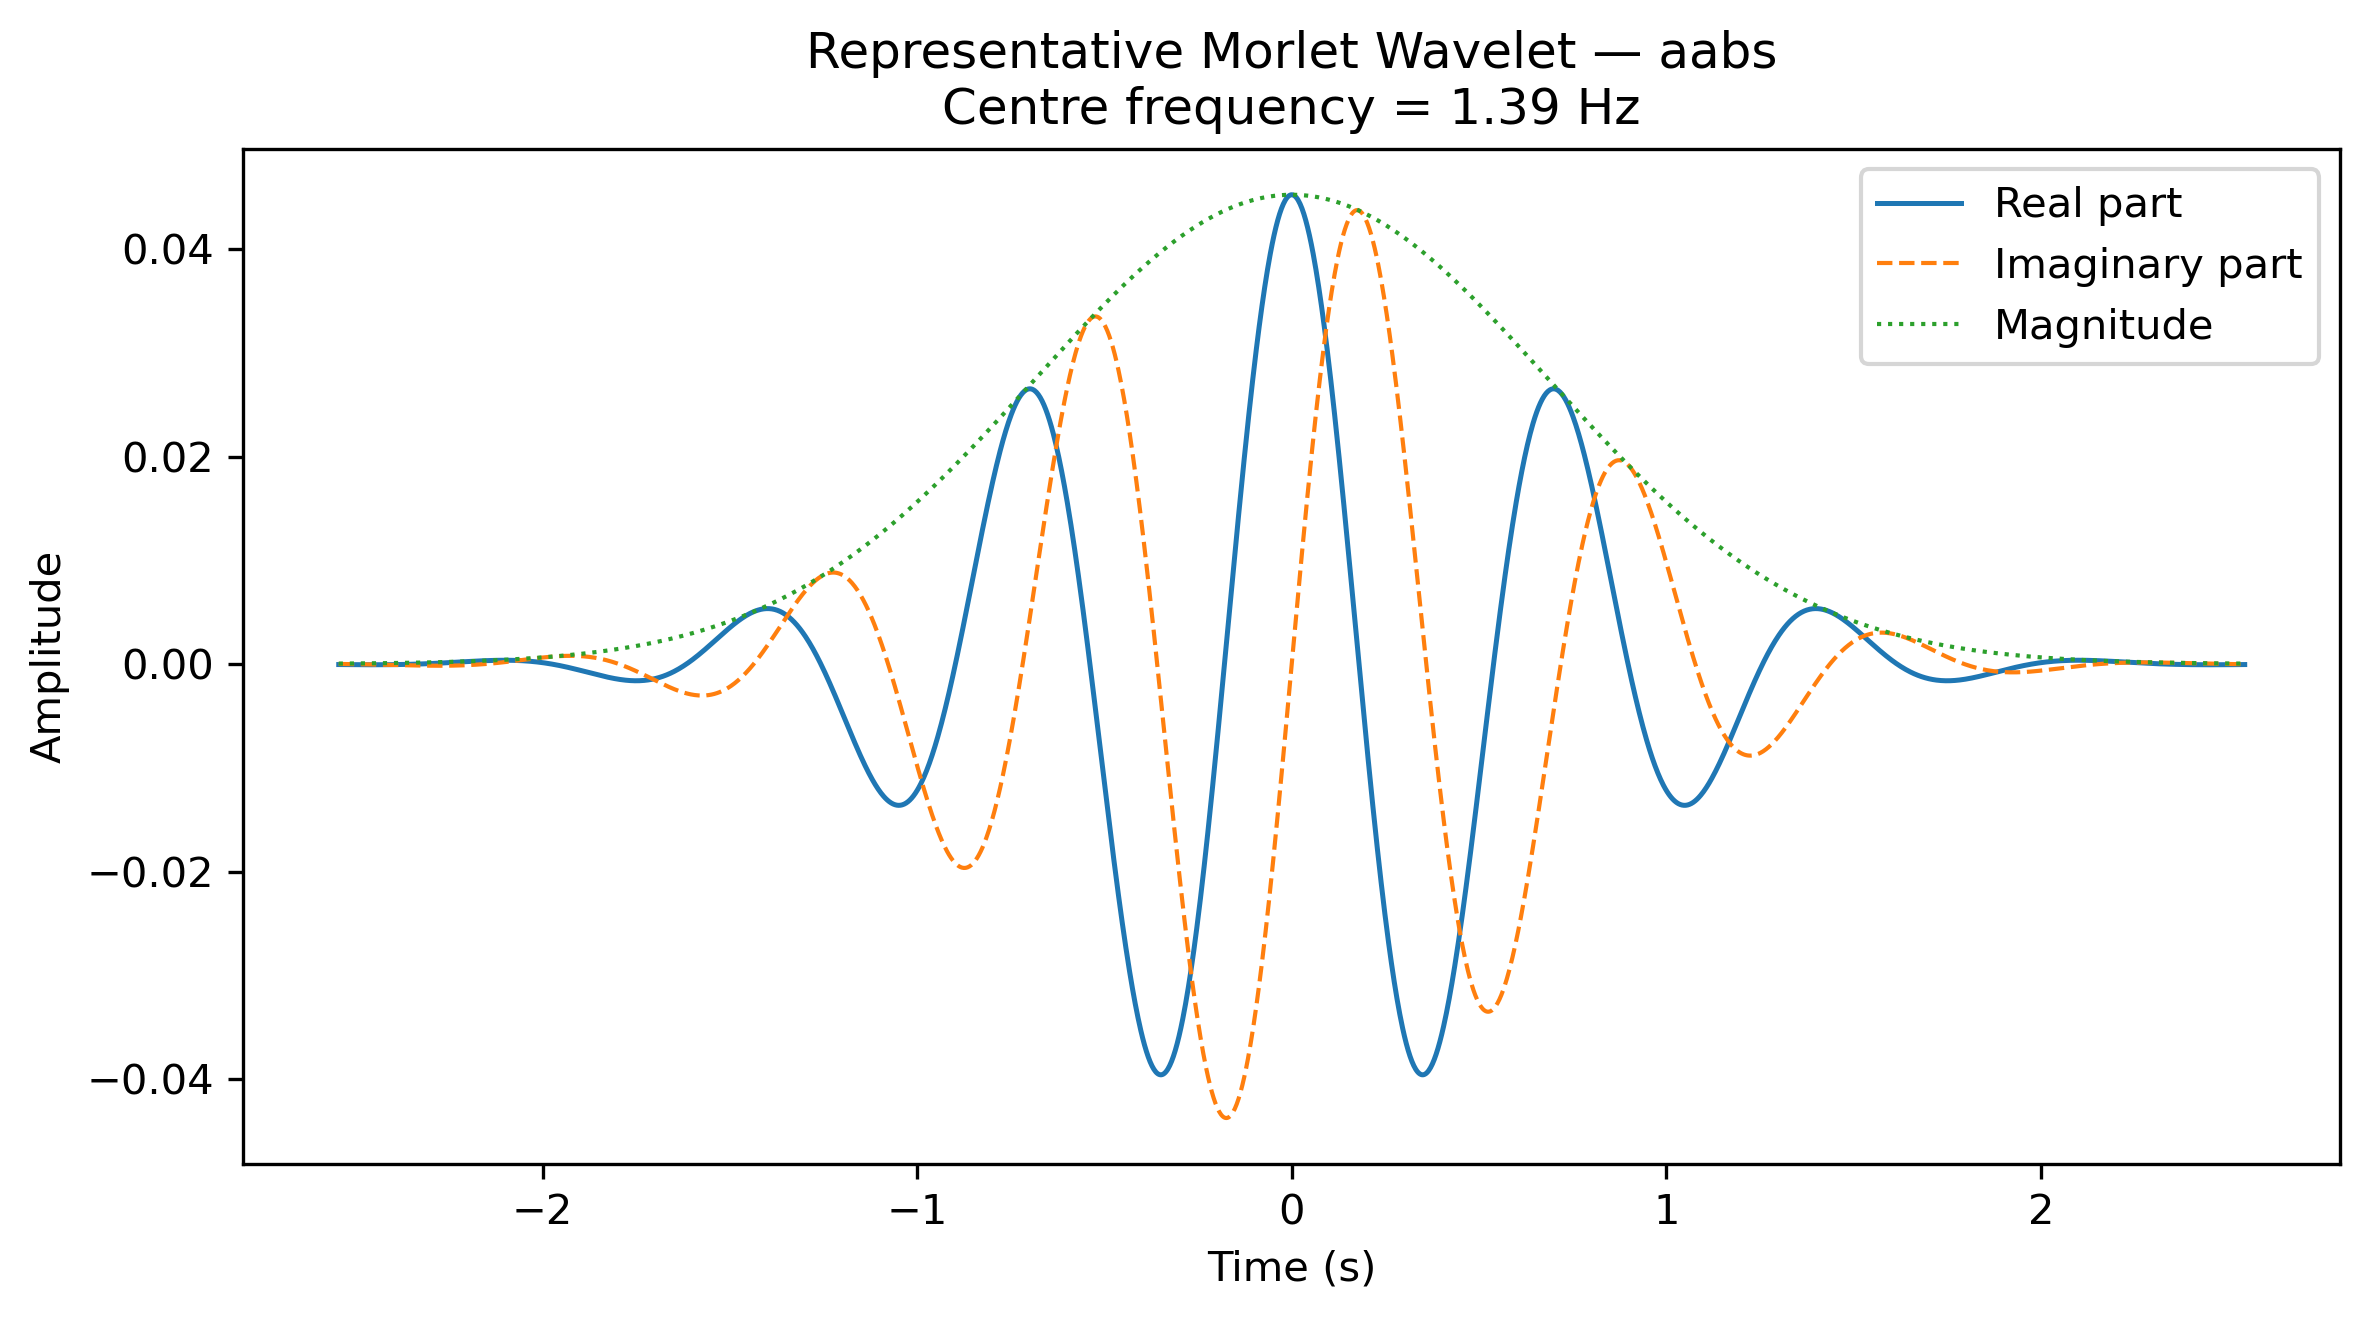

The file beside this chart, header and first rows:
Time_s, Real, Imaginary, Magnitude
-2.544, -4.497761602530476e-05, 1.2102763019162129e-05, 4.657749259049643e-05
-2.542, -4.5842268644287784e-05, 1.1272040242082227e-05, 4.720775874444975e-05
-2.539, -4.669948578521231e-05, 1.041107645840681e-05, 4.784592444112705e-05
-2.537, -4.754847958686211e-05, 9.51965707079831e-06, 4.8492079577677865e-05
-2.534, -4.8388447340395126e-05, 8.597583208315231e-06, 4.914631494871306e-05
-2.532, -4.921857168168992e-05, 7.644672272411157e-06, 4.9808722253619604e-05
-2.529, -5.003802079923525e-05, 6.660758484846016e-06, 5.047939410391281e-05
-2.527, -5.084594865779686e-05, 5.645693437148239e-06, 5.1158424030628366e-05
-2.524, -5.164149523808448e-05, 4.599346641257006e-06, 5.184590649175249e-05
-2.522, -5.2423786792637894e-05, 3.521606080964255e-06, 5.254193687969106e-05
-2.519, -5.319193611814338e-05, 2.412378763764619e-06, 5.324661152877721e-05
-2.517, -5.3945042844383355e-05, 1.271591272716958e-06, 5.396002772281725e-05
-2.514, -5.4682193740017094e-05, 9.919031789980801e-08, 5.4682283702675856e-05
-2.512, -5.540246303537799e-05, -1.1048567129498027e-06, 5.541347867389823e-05
-2.509, -5.610491276246997e-05, -2.340561205051141e-06, 5.615371281437191e-05
-2.507, -5.678859311233156e-05, -3.6079127688829234e-06, 5.690308728202556e-05
-2.504, -5.7452542809931855e-05, -4.9068786946243865e-06, 5.766170422256709e-05
-2.502, -5.809578950674841e-05, -6.237403409191432e-06, 5.842966677725804e-05
-2.499, -5.871735019117325e-05, -7.599407936334597e-06, 5.9207079090727813e-05
-2.497, -5.931623161687628e-05, -8.99278936027389e-06, 5.9994046318823745e-05
-2.494, -5.989143074925172e-05, -1.0417420293356582e-05, 6.079067463650039e-05
-2.492, -6.044193523005657e-05, -1.1873148348225895e-05, 6.159707124574457e-05
-2.489, -6.096672386034435e-05, -1.3359795615011218e-05, 6.241334438353993e-05
-2.487, -6.146476710178051e-05, -1.4877158144038245e-05, 6.323960332986635e-05
-2.484, -6.19350275964196e-05, -1.6425005434586252e-05, 6.407595841573845e-05
-2.482, -6.237646070500723e-05, -1.800307993021259e-05, 6.492252103127954e-05
-2.479, -6.27880150638616e-05, -1.9611096521181397e-05, 6.577940363383361e-05
-2.477, -6.31686331603731e-05, -2.1248742054531314e-05, 6.66467197561125e-05
-2.475, -6.351725192714997e-05, -2.2915674852340195e-05, 6.752458401438111e-05
-2.472, -6.38328033548228e-05, -2.4611524238729374e-05, 6.841311211667717e-05
-2.47, -6.411421512350914e-05, -2.6335890076179344e-05, 6.931242087106906e-05
-2.467, -6.436041125292116e-05, -2.8088342311718402e-05, 7.022262819394766e-05
-2.465, -6.457031277109082e-05, -2.986842053356107e-05, 7.114385311835553e-05
-2.462, -6.474283840166584e-05, -3.167563353877455e-05, 7.207621580235018e-05
-2.46, -6.487690526972098e-05, -3.3509458912559565e-05, 7.301983753740396e-05
-2.457, -6.49714296260088e-05, -3.5369342619735175e-05, 7.397484075683859e-05
-2.455, -6.502532758956024e-05, -3.725469860902275e-05, 7.494134904429427e-05
-2.452, -6.50375159085313e-05, -3.916490843072941e-05, 7.591948714223432e-05
-2.45, -6.50069127391719e-05, -4.109932086843346e-05, 7.690938096048335e-05
-2.447, -6.493243844277985e-05, -4.3057251585282194e-05, 7.79111575848009e-05
-2.445, -6.481301640048583e-05, -4.5037982785506326e-05, 7.892494528548759e-05
-2.442, -6.46475738456939e-05, -4.704076289177633e-05, 7.995087352602702e-05
-2.44, -6.443504271399193e-05, -4.906480623900324e-05, 8.098907297175895e-05
-2.437, -6.417436051032285e-05, -5.1109292785214714e-05, 8.203967549858839e-05
-2.435, -6.386447119319072e-05, -5.3173367840118215e-05, 8.310281420172487e-05
-2.432, -6.350432607566072e-05, -5.525614181197965e-05, 8.417862340445731e-05
-2.43, -6.309288474289186e-05, -5.735668997343126e-05, 8.5267238666959e-05
-2.427, -6.262911598591799e-05, -5.947405224684404e-05, 8.636879679512678e-05
-2.425, -6.21119987513852e-05, -6.160723300987352e-05, 8.748343584945053e-05
-2.422, -6.154052310692256e-05, -6.375520092181269e-05, 8.861129515391576e-05
-2.42, -6.091369122181116e-05, -6.59168887713662e-05, 8.975251530493626e-05
-2.417, -6.023051836259597e-05, -6.809119334646913e-05, 9.090723818031903e-05
-2.415, -5.949003390326327e-05, -7.027697532676564e-05, 9.207560694825878e-05
-2.412, -5.8691282349589656e-05, -7.24730591993643e-05, 9.325776607636394e-05
-2.41, -5.7833324377246384e-05, -7.467823319848051e-05, 9.445386134071194e-05
-2.407, -5.69152378832231e-05, -7.689124926957642e-05, 9.566403983493491e-05
-2.405, -5.593611905012032e-05, -7.911082305859737e-05, 9.688844997933416e-05
-2.402, -5.4895083422825385e-05, -8.133563392691318e-05, 9.812724153002461e-05
-2.4, -5.37912669970881e-05, -8.356432499254657e-05, 9.938056558810662e-05
-2.397, -5.2623827319470724e-05, -8.579550319828807e-05, 0.0001006
... 1,987 more rows
